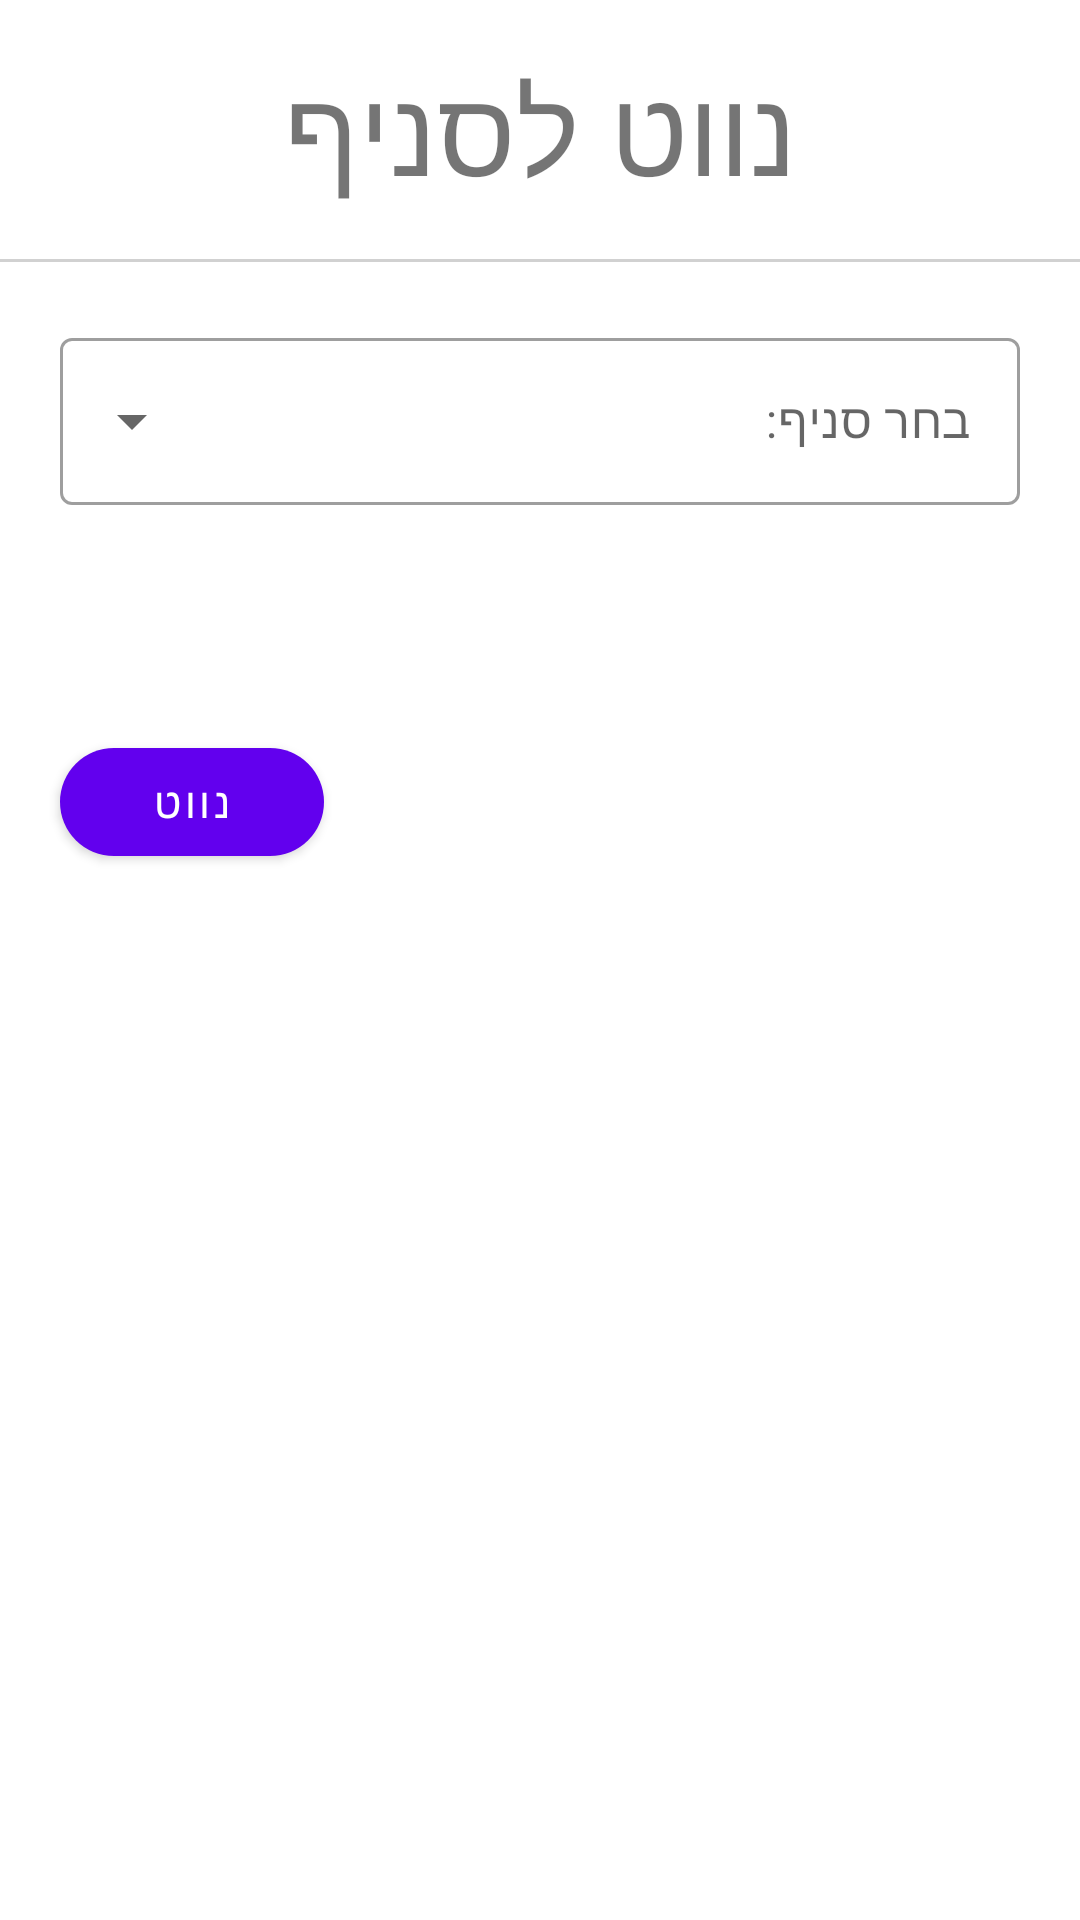

Produce the Android XML layout that renders to this screen, including the resource entries it uses.
<!-- AndroidManifest.xml: application theme AppTheme.Hairmosa -->
<!-- res/layout/fragment_branches.xml -->
<?xml version="1.0" encoding="utf-8"?>
<androidx.constraintlayout.widget.ConstraintLayout xmlns:android="http://schemas.android.com/apk/res/android"
    xmlns:app="http://schemas.android.com/apk/res-auto"
    xmlns:tools="http://schemas.android.com/tools"
    android:layout_width="match_parent"
    android:layout_height="match_parent"
    android:layoutDirection="rtl"
    android:orientation="vertical">


    <ProgressBar
        android:id="@+id/progress_bar"
        style="?android:attr/progressBarStyle"
        android:layout_width="36dp"
        android:layout_height="32dp"
        android:layout_gravity="center"
        android:visibility="invisible"
        app:layout_constraintBottom_toBottomOf="@+id/view"
        app:layout_constraintEnd_toEndOf="parent"
        app:layout_constraintTop_toTopOf="parent" />

    <TextView
        android:id="@+id/header"
        android:layout_width="wrap_content"
        android:layout_height="wrap_content"
        android:layout_marginTop="16dp"
        android:text="@string/navigation_header"
        android:textSize="40sp"
        app:layout_constraintEnd_toEndOf="parent"
        app:layout_constraintStart_toStartOf="parent"
        app:layout_constraintTop_toTopOf="parent" />

    <View
        android:id="@+id/view"
        android:layout_width="match_parent"
        android:layout_height="1dp"
        android:layout_marginTop="16dp"
        android:background="#D1D1D1"
        app:layout_constraintEnd_toEndOf="parent"
        app:layout_constraintHorizontal_bias="0.0"
        app:layout_constraintStart_toStartOf="parent"
        app:layout_constraintTop_toBottomOf="@+id/header" />


    <com.google.android.material.textfield.TextInputLayout
        android:id="@+id/textInputLayout1"
        style="@style/Widget.MaterialComponents.TextInputLayout.OutlinedBox.ExposedDropdownMenu"
        android:layout_width="match_parent"
        android:layout_height="wrap_content"
        android:layout_margin="20dp"
        android:layout_marginTop="44dp"
        app:layout_constraintTop_toBottomOf="@+id/view">

        <AutoCompleteTextView
            android:id="@+id/branch_choose"
            android:layout_width="match_parent"
            android:layout_height="match_parent"
            android:layout_weight="1"
            android:hint="@string/choose_branch"
            android:inputType="none" />


    </com.google.android.material.textfield.TextInputLayout>

    <com.google.android.material.button.MaterialButton
        android:id="@+id/navigate_button"
        android:layout_width="wrap_content"
        android:layout_height="wrap_content"
        android:layout_marginTop="75dp"
        android:layout_marginEnd="20dp"
        android:text="@string/navigation"
        app:cornerRadius="40dp"
        app:layout_constraintEnd_toEndOf="parent"
        app:layout_constraintTop_toBottomOf="@+id/textInputLayout1" />

</androidx.constraintlayout.widget.ConstraintLayout>
<!-- resources referenced by this layout -->
<resources>
  <string name="choose_branch">בחר סניף:</string>
  <string name="navigation">נווט</string>
  <string name="navigation_header">נווט לסניף</string>
  <style name="AppTheme.Hairmosa" parent="Theme.MaterialComponents.Light.NoActionBar">
          
          <item name="colorPrimary">@color/purple_500</item>
          <item name="colorPrimaryVariant">@color/purple_700</item>
          <item name="colorOnPrimary">@color/white</item>
          
          <item name="colorSecondary">@color/teal_200</item>
          <item name="colorSecondaryVariant">@color/teal_700</item>
          <item name="colorOnSecondary">@color/black</item>
          
          <item name="android:statusBarColor" tools:targetApi="l">?attr/colorPrimaryVariant</item>
          
      </style>
  <!-- not gathered from this repository: default colours our renderer supplied (Android Studio template values) -->
  <color name="purple_500">#FF6200EE</color>
  <color name="purple_700">#FF3700B3</color>
  <color name="teal_200">#FF03DAC5</color>
  <color name="teal_700">#FF018786</color>
  <color name="black">#FF000000</color>
  <color name="white">#FFFFFFFF</color>
</resources>
